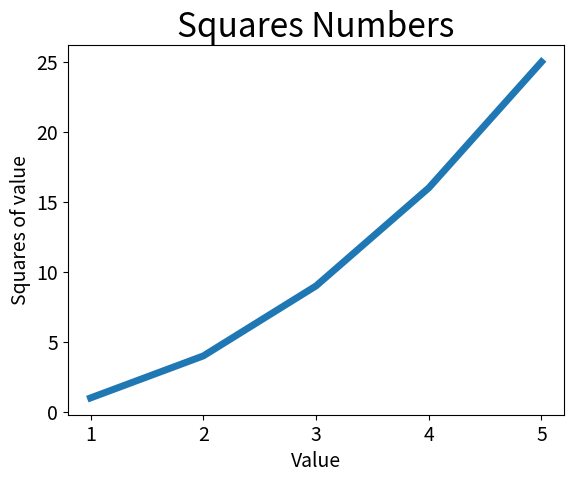

The matplotlib source for this figure:
import matplotlib.pyplot as plt

input_values = [1,2,3,4,5]
squares = [1,4,9,16,25]

plt.plot(input_values,squares,linewidth = 5)

#Set chart title and label axes.
plt.title("Squares Numbers",fontsize=24)
plt.xlabel("Value",fontsize=14)
plt.ylabel("Squares of value",fontsize=14)

#Set size of thick labels.
plt.tick_params(axis='both',labelsize=14)

plt.show()